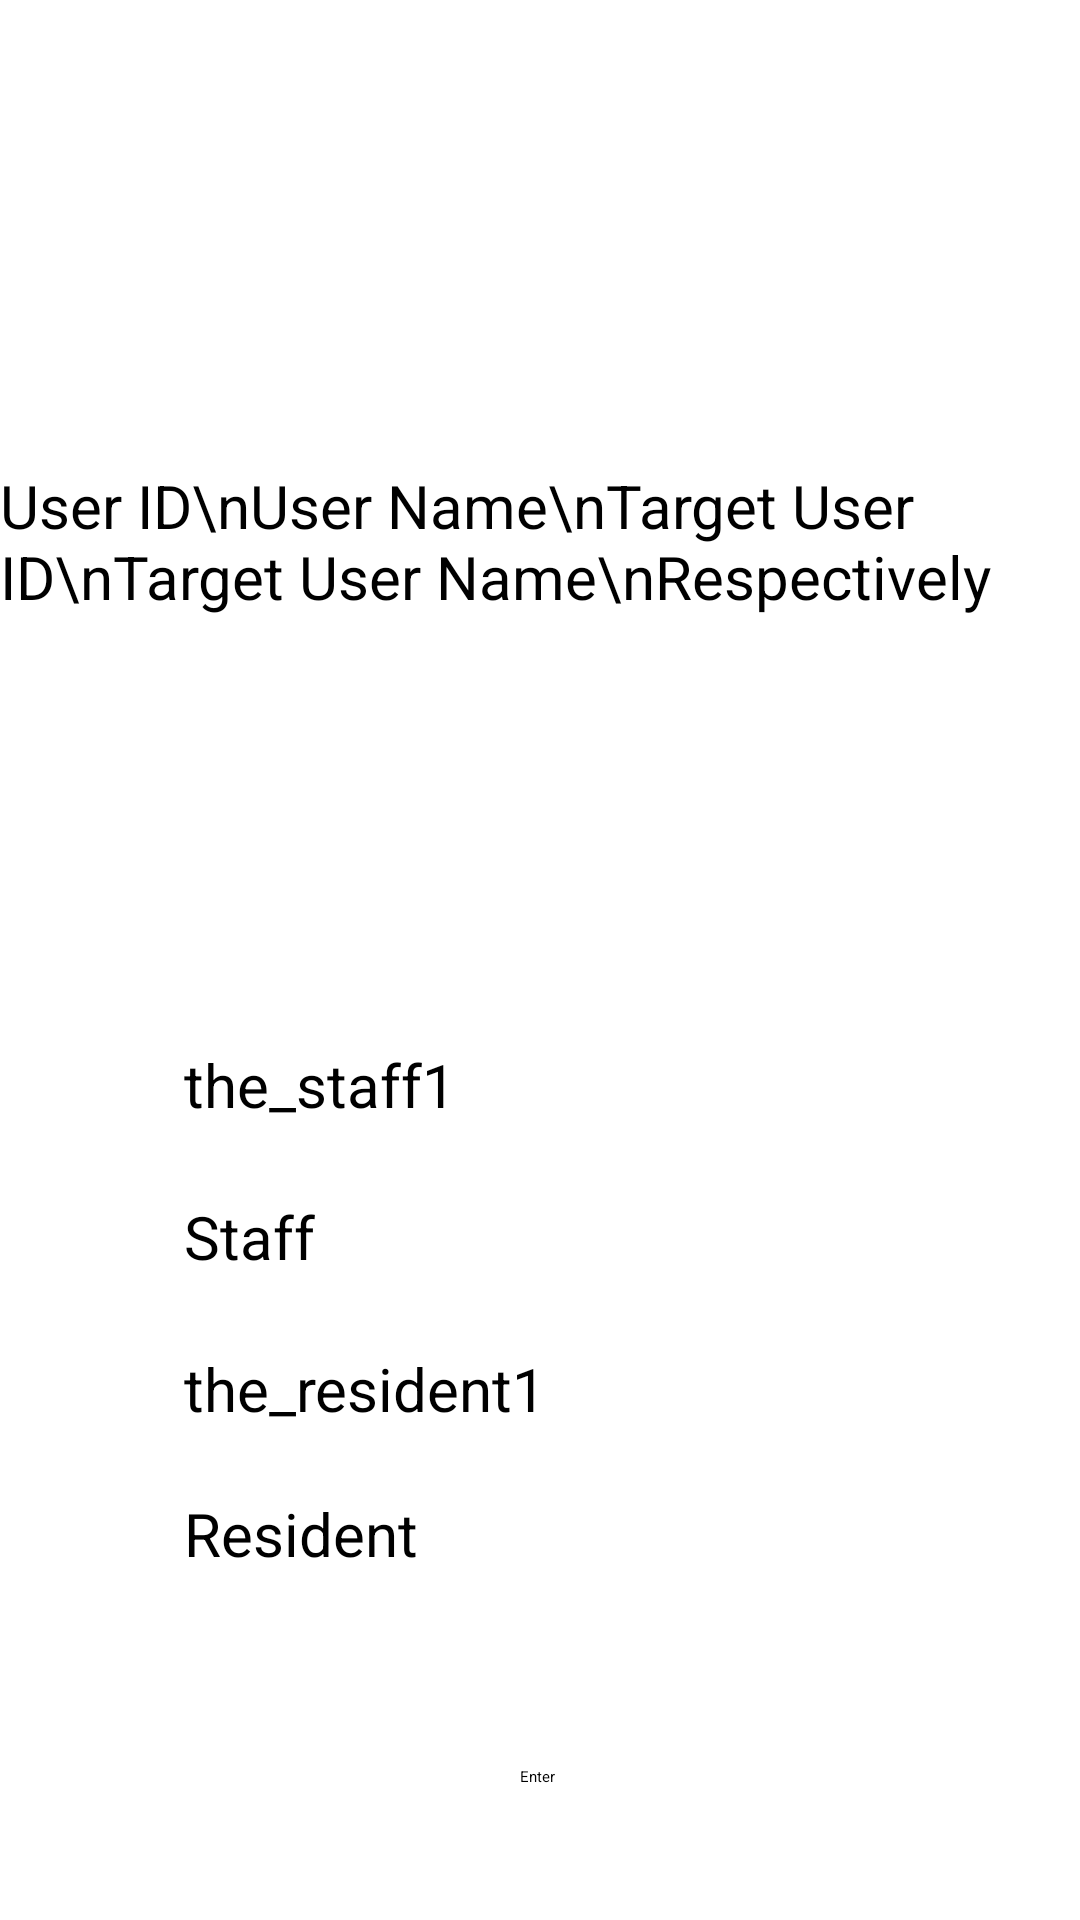

Android layout source for this screen:
<!-- AndroidManifest.xml: application theme Theme.TechCare -->
<!-- res/layout/activity_get_id.xml -->
<?xml version="1.0" encoding="utf-8"?>
<androidx.constraintlayout.widget.ConstraintLayout xmlns:android="http://schemas.android.com/apk/res/android"
    xmlns:app="http://schemas.android.com/apk/res-auto"
    xmlns:tools="http://schemas.android.com/tools"
    android:layout_width="match_parent"
    android:layout_height="match_parent"
    tools:context=".GetIdActivity">

    <EditText
        android:id="@+id/txtIDGetID"
        android:layout_width="wrap_content"
        android:layout_height="wrap_content"
        android:layout_marginTop="348dp"
        android:ems="10"
        android:inputType="text"
        android:text="the_staff1"
        android:textColor="@color/black"
        android:textSize="20sp"
        app:layout_constraintBottom_toTopOf="@+id/btnEnterGetID"
        app:layout_constraintEnd_toEndOf="parent"
        app:layout_constraintHorizontal_bias="0.497"
        app:layout_constraintStart_toStartOf="parent"
        app:layout_constraintTop_toTopOf="parent"
        app:layout_constraintVertical_bias="0.0" />

    <EditText
        android:id="@+id/txtNameGetID"
        android:layout_width="wrap_content"
        android:layout_height="wrap_content"
        android:layout_marginTop="348dp"
        android:ems="10"
        android:inputType="text"
        android:text="Staff"
        android:textColor="@color/black"
        android:textSize="20sp"
        app:layout_constraintBottom_toTopOf="@+id/btnEnterGetID"
        app:layout_constraintEnd_toEndOf="parent"
        app:layout_constraintHorizontal_bias="0.497"
        app:layout_constraintStart_toStartOf="parent"
        app:layout_constraintTop_toTopOf="parent"
        app:layout_constraintVertical_bias="0.237" />

    <EditText
        android:id="@+id/txtTargetIDGetID"
        android:layout_width="wrap_content"
        android:layout_height="wrap_content"
        android:layout_marginTop="348dp"
        android:ems="10"
        android:inputType="text"
        android:text="the_resident1"
        android:textColor="@color/black"
        android:textSize="20sp"
        app:layout_constraintBottom_toTopOf="@+id/btnEnterGetID"
        app:layout_constraintEnd_toEndOf="parent"
        app:layout_constraintHorizontal_bias="0.497"
        app:layout_constraintStart_toStartOf="parent"
        app:layout_constraintTop_toTopOf="parent"
        app:layout_constraintVertical_bias="0.474" />

    <EditText
        android:id="@+id/txtTargetNameGetID"
        android:layout_width="wrap_content"
        android:layout_height="wrap_content"
        android:layout_marginTop="348dp"
        android:ems="10"
        android:inputType="text"
        android:text="Resident"
        android:textColor="@color/black"
        android:textSize="20sp"
        app:layout_constraintBottom_toTopOf="@+id/btnEnterGetID"
        app:layout_constraintEnd_toEndOf="parent"
        app:layout_constraintHorizontal_bias="0.497"
        app:layout_constraintStart_toStartOf="parent"
        app:layout_constraintTop_toTopOf="parent"
        app:layout_constraintVertical_bias="0.701" />

    <TextView
        android:layout_width="wrap_content"
        android:layout_height="wrap_content"
        android:text="User ID\nUser Name\nTarget User ID\nTarget User Name\nRespectively"
        android:textColor="@color/black"
        android:textSize="20sp"
        app:layout_constraintBottom_toBottomOf="parent"
        app:layout_constraintEnd_toEndOf="parent"
        app:layout_constraintHorizontal_bias="0.498"
        app:layout_constraintStart_toStartOf="parent"
        app:layout_constraintTop_toTopOf="parent"
        app:layout_constraintVertical_bias="0.263" />

    <Button
        android:id="@+id/btnEnterGetID"
        android:layout_width="wrap_content"
        android:layout_height="wrap_content"
        android:text="Enter"

        app:layout_constraintBottom_toBottomOf="parent"
        app:layout_constraintEnd_toEndOf="parent"
        app:layout_constraintHorizontal_bias="0.498"
        app:layout_constraintStart_toStartOf="parent"
        app:layout_constraintTop_toTopOf="parent"
        app:layout_constraintVertical_bias="0.93" />

</androidx.constraintlayout.widget.ConstraintLayout>
<!-- resources referenced by this layout -->
<resources>

  <!-- not gathered from this repository: default colours our renderer supplied (Android Studio template values) -->
  <color name="black">#FF000000</color>
</resources>
